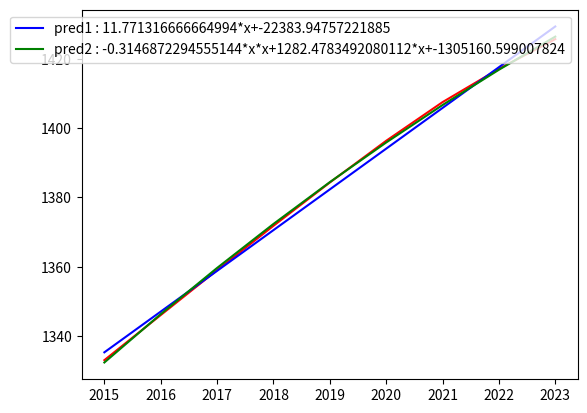

Python code for this plot:
import numpy as np
import matplotlib.pyplot as plt

# Generate some data
year = np.array([2023, 2022, 2021, 2020, 2019, 2018, 2017, 2016, 2015])
population_in_millions = np.array([1425.776, 1417.173, 1407.564, 1396.387, 1384.332, 1371.818, 1359.003, 1346.021, 1332.993])

# Fit two different regression models to the data
model1 = np.polyfit(year, population_in_millions, 1)
model2 = np.polyfit(year, population_in_millions, 2)

# Predict the values for both models
m1 = model1[0]
c1 = model1[1]
population_pred1 =  m1 * year + c1

a1 = model2[0]
a2 = model2[1]
a3 = model2[2]
population_pred2 = a1 * year**2 + a2 * year + a3

# Calculate the MSE for both models
mse1 = np.mean((population_in_millions - population_pred1)**2)
mse2 = np.mean((population_in_millions - population_pred2)**2)

print("MSE for model1:", mse1)
print("MSE for model2:", mse2)

if mse1 > mse2:
    print('prediction2 is more accurate')
else:
    print('prediction1 is more accurate')

# Draw the plot
plt.plot(year, population_in_millions, color='red')
plt.plot(year, population_pred1, color='blue', label=f'pred1 : {m1}*x+{c1}')
plt.plot(year, population_pred2, color='green', label=f'pred2 : {a1}*x*x+{a2}*x+{a3}')

plt.legend()

plt.show()



